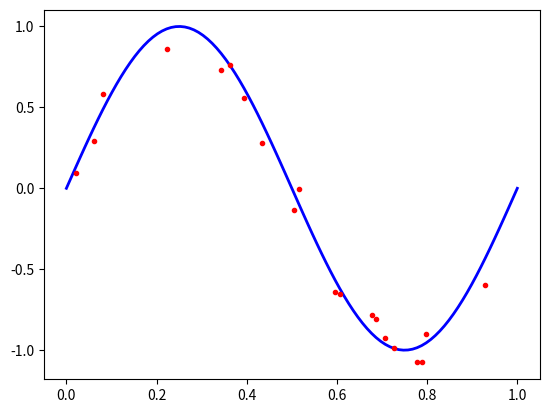
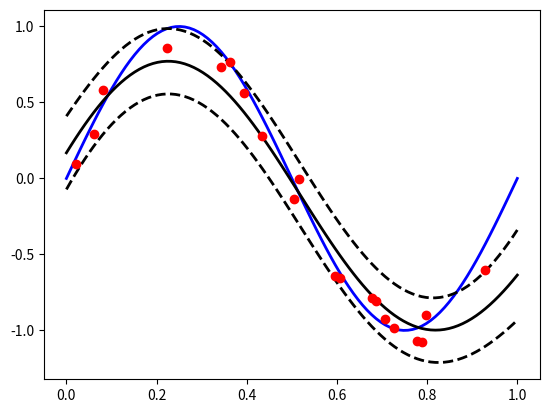

Python code for these plots, in order:
import numpy as np
import matplotlib.pyplot as plt

# Fix the seed
seedn = 10**4
np.random.seed(seedn)

N_tot = 100
sigma2 = 0.01
beta = 1/sigma2
betaInv = 1/beta
x_tot = np.linspace(0, 1, num=N_tot)[:, np.newaxis] 
y_tot = np.sin(2*np.pi*x_tot)
noise = np.sqrt(betaInv)*np.random.randn(N_tot)[:, np.newaxis]
t_tot = y_tot + noise 

# Choose 60% for traininig 
N = 20
index = np.random.permutation(N_tot)
t = t_tot[index[0:N]]
x = x_tot[index[0:N]]
t_test = t_tot[index[N:N_tot]]
x_test = x_tot[index[N:N_tot]]

fig, ax = plt.subplots()

ax.plot(x_tot, y_tot, 'b', x, t, '.r', linewidth=2.0)
plt.show()

def rbfKernel(x, xp, l, sf):
    aux = x**2 - 2*x@xp.T + (xp.T**2)
    K = sf*np.exp(-aux/(2*l**2))
    return K

# Compute the covariance matrix
l = 0.5
sf = 0.5
xp = x
K = rbfKernel(x, xp, l, sf)


# We compute the inverse of K using the Cholesky decomposition
# K = L*L.T then K^{-1} = L^{-T}*L^{-1}
L = np.linalg.cholesky(K + betaInv*np.eye(N))
Linv = np.linalg.solve(L, np.eye(N))
Kinv = Linv.T@Linv

# Compute the covariance between all x_tot and x
Ktest = rbfKernel(x_tot, x, l, sf)
# Compute the covariance between all x_tot and x_tot
Ktest_test = rbfKernel(x_tot, x_tot, l, sf)
# Compute the predictive mean
alpha = Kinv@t
mpred = Ktest@alpha
# Compute the predictive variance
covpred = Ktest_test - Ktest@(Linv.T@Linv)@Ktest.T + betaInv*np.eye(N_tot)
vpred = np.diag(covpred)

# We plot the predictive distribution
fig, ax = plt.subplots()
ax.plot(x_tot, y_tot, 'b', x_tot, mpred, 'k', linewidth=2.0)
ax.plot(x_tot, mpred+1.96*np.sqrt(vpred[:, np.newaxis]), 'k--', linewidth=2.0)
ax.plot(x_tot, mpred-1.96*np.sqrt(vpred[:, np.newaxis]), 'k--', linewidth=2.0)
ax.plot(x, t, 'or')
plt.show()







